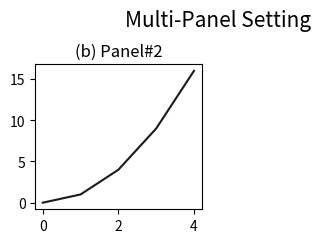

This chart was generated by the following Python code:
'''
Matplotlib Basic(3)
: Produce multi-panels using fig.add_subplot()

[redacted]

---
Reference:
https://matplotlib.org/3.3.0/api/_as_gen/matplotlib.figure.Figure.html#matplotlib.figure.Figure.add_subplot
https://matplotlib.org/api/_as_gen/matplotlib.axes.Axes.plot.html
'''

import numpy as np
import matplotlib.pyplot as plt


###--- Synthesizing data to be plotted ---###
x = np.arange(5)
y = x**2

#for x1,y1 in zip(x,y):
#    print(x1,y1)
###---

abc='abcdefghijklmn'
###--- Plotting Start ---###

##-- Page Setup --##
fig = plt.figure()
fig.set_size_inches(8.5,6)    # Physical page size in inches, (lx,ly)

fig.subplots_adjust(left=0.05,right=0.95,top=0.92,bottom=0.05,hspace=0.3,wspace=0.2)  ### Margins, etc.

##-- Title for the page --##
suptit="Multi-Panel Setting"
fig.suptitle(suptit,fontsize=15,va='bottom',y=0.975)  #,ha='left',x=0.,stretch='semi-condensed')

nrow, ncol= 3,4
#for i in range(nrow*ncol):
    ##-- Set up an axis --##
i=1
ax1 = fig.add_subplot(nrow,ncol,i+1)   # (# of rows, # of columns, indicater from 1)

    ##-- Plot on an axis --##
ax1.plot(x,y,color='{:.1f}'.format(i/(nrow*ncol)))
ax1.set_title('({}) Panel#{:d}'.format(abc[i],i+1))


##-- Seeing or Saving Pic --##

#- If want to see on screen -#
plt.show()

#- If want to save to file
outdir = "../Pics/"
outfnm = outdir+"M03_multi_panel1.png"
print(outfnm)
#fig.savefig(outfnm,dpi=100)   # dpi: pixels per inch
#fig.savefig(outfnm,dpi=100,bbox_inches='tight')   # dpi: pixels per inch

# Defalut: facecolor='w', edgecolor='w', transparent=False
